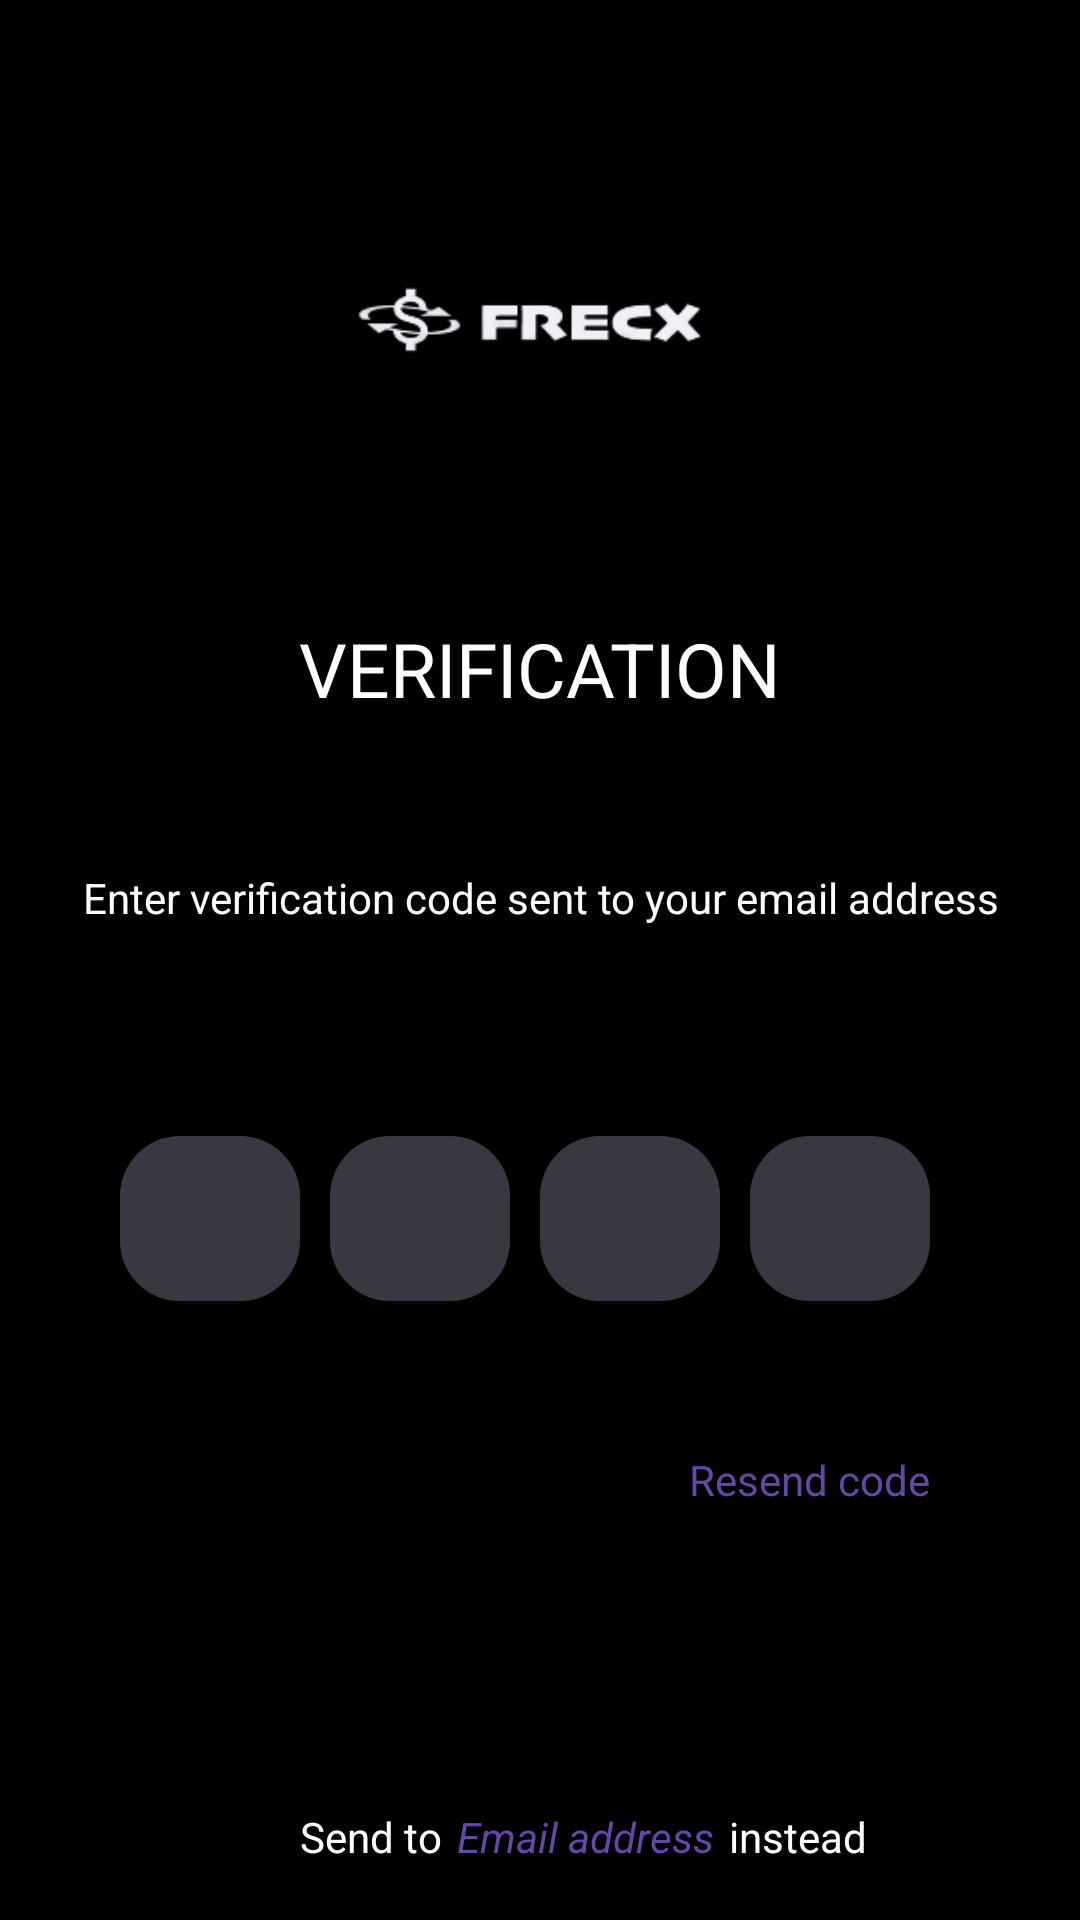

Reconstruct the res/layout file that produces this screen, plus the resources it refers to.
<!-- AndroidManifest.xml: application theme Theme.Splash -->
<!-- res/layout/fragment_phone_verification.xml -->
<?xml version="1.0" encoding="utf-8"?>
<ScrollView xmlns:android="http://schemas.android.com/apk/res/android"
    xmlns:tools="http://schemas.android.com/tools"
    xmlns:app="http://schemas.android.com/apk/res-auto"
            android:layout_width="match_parent"
            android:layout_height="match_parent"
            android:background="@color/black"
            tools:context=".ui.View.regscreens.PhoneVerification"
>


    <androidx.constraintlayout.widget.ConstraintLayout
        android:layout_width="match_parent"
        android:layout_height="wrap_content"
        android:background="@color/black">


        <androidx.appcompat.widget.Toolbar
                android:id="@+id/toolBar"
                android:layout_width="match_parent"
                android:layout_height="wrap_content"
                app:layout_constraintStart_toStartOf="parent"
                android:layout_marginTop="20dp"
                app:navigationIcon="@drawable/ic_baseline_arrow_back_24"
                app:layout_constraintEnd_toEndOf="parent"
                app:layout_constraintTop_toTopOf="parent"
                app:layout_constraintBottom_toTopOf="@id/logo"

        >
        </androidx.appcompat.widget.Toolbar>

        <ImageView
            android:id="@+id/logo"
            android:layout_width="250dp"
            android:layout_height="60dp"
            android:src="@drawable/splashicon"
            app:layout_constraintStart_toStartOf="parent"
            app:layout_constraintTop_toBottomOf="@id/toolBar"
            app:layout_constraintEnd_toEndOf="parent" />

        <TextView
            android:id="@+id/verification"
            android:layout_width="wrap_content"
            android:layout_height="wrap_content"
            android:text="@string/verification"
            android:textSize="25sp"
            android:layout_marginTop="70dp"
            app:layout_constraintStart_toStartOf="parent"
            app:layout_constraintEnd_toEndOf="parent"
            app:layout_constraintTop_toBottomOf="@id/logo"
            android:textColor="@color/white" />

        <TextView
            android:id="@+id/words1"
            android:layout_width="wrap_content"
            android:layout_height="wrap_content"
            android:text="@string/enter_verification_code_sent_to_your_email_address"
            android:textColor="@color/white"
            android:layout_marginTop="50dp"
            android:gravity="center"
            app:layout_constraintTop_toBottomOf="@id/verification"
            app:layout_constraintStart_toStartOf="parent"
            app:layout_constraintEnd_toEndOf="parent" />


        <LinearLayout
            android:id="@+id/linear"
            android:layout_width="match_parent"
            android:layout_height="wrap_content"
            android:orientation="horizontal"
            android:layout_marginEnd="40dp"
            android:layout_marginStart="40dp"
            android:gravity="center"
            android:layout_marginTop="70dp"
            android:weightSum="4"
            app:layout_constraintTop_toBottomOf="@+id/words1">


            <EditText
                android:id="@+id/otp1"
                android:layout_width="50dp"
                android:layout_height="55dp"
                android:background="@drawable/input"
                android:layout_gravity="center"
                android:inputType="number"
                android:maxLines="1"
                android:textColor="@color/white"
                android:textSize="30sp"
                android:textStyle="bold"
                android:layout_marginEnd="10dp"
                android:layout_weight="1" />

            <EditText
                android:id="@+id/otp2"
                android:layout_width="50dp"
                android:layout_height="55dp"
                android:background="@drawable/input"
                android:layout_gravity="center"
                android:inputType="number"
                android:maxLines="1"
                android:textColor="@color/white"
                android:textSize="30sp"
                android:textStyle="bold"
                android:layout_marginEnd="10dp"
                android:layout_weight="1" />

            <EditText
                android:id="@+id/otp3"
                android:layout_width="50dp"
                android:layout_height="55dp"
                android:background="@drawable/input"
                android:layout_gravity="center"
                android:inputType="number"
                android:maxLines="1"
                android:textColor="@color/white"
                android:textSize="30sp"
                android:textStyle="bold"
                android:layout_marginEnd="10dp"
                android:layout_weight="1" />

            <EditText
                android:id="@+id/otp4"
                android:layout_width="50dp"
                android:layout_height="55dp"
                android:background="@drawable/input"
                android:layout_gravity="center"
                android:inputType="number"
                android:maxLines="1"
                android:textColor="@color/white"
                android:textSize="30sp"
                android:textStyle="bold"
                android:layout_marginEnd="10dp"
                android:layout_weight="1" />
        </LinearLayout>

        <TextView
            android:id="@+id/resendCode"
            android:layout_width="wrap_content"
            android:layout_height="wrap_content"
            android:text="@string/resend_code"
            android:textColor="#6349a3"
            android:layout_marginTop="50dp"
            android:layout_marginEnd="50dp"
            app:layout_constraintEnd_toEndOf="parent"
            app:layout_constraintTop_toBottomOf="@id/linear" />


        <TextView
                android:id="@+id/sendTo"
            android:layout_width="wrap_content"
            android:layout_height="wrap_content"
            android:text="@string/send_to"
            android:layout_marginTop="100dp"
            android:textColor="@color/white"
            android:layout_marginStart="100dp"
            app:layout_constraintTop_toBottomOf="@id/resendCode"
            app:layout_constraintStart_toStartOf="parent" />

        <TextView
                android:id="@+id/emailClickableText"
                android:layout_width="wrap_content"
                android:layout_height="wrap_content"
                android:text="@string/email_address_verifivation"
                android:onClick="onClick"
                android:textStyle="italic"
                android:clickable="true"
                android:layout_marginStart="5dp"
                android:layout_marginTop="100dp"
                app:layout_constraintStart_toEndOf="@id/sendTo"
                android:textColor="#6349a3"
                app:layout_constraintTop_toBottomOf="@id/resendCode"
                 android:focusable="true"/>

        <TextView
            android:layout_width="wrap_content"
            android:layout_height="wrap_content"
            android:text="@string/instead"
            android:layout_marginTop="100dp"
            android:layout_marginStart="5dp"
            android:textColor="@color/white"
            app:layout_constraintTop_toBottomOf="@id/resendCode"
            app:layout_constraintStart_toEndOf="@id/emailClickableText" />


    </androidx.constraintlayout.widget.ConstraintLayout>
</ScrollView>
<!-- resources referenced by this layout -->
<resources>
  <color name="black">#FF000000</color>
  <color name="white">#FFFFFFFF</color>
  <!-- drawable input (drawable) -->
  <?xml version="1.0" encoding="utf-8"?>
  <shape xmlns:android="http://schemas.android.com/apk/res/android"
          android:shape="rectangle">
  
          <solid android:color="#3b3740" />
          <corners android:radius="20dp" />
      <padding android:left="10dp"
          android:bottom="10dp"
          android:top="10dp"
          />
  
      </shape>
  <!-- drawable splashicon: png bitmap (drawable-v24, 13101 bytes) -->
  <string name="email_address_verifivation">Email address</string>
  <string name="enter_verification_code_sent_to_your_email_address">Enter verification code sent to your email
          address
      </string>
  <string name="instead">instead</string>
  <string name="resend_code">Resend code</string>
  <string name="send_to">Send to</string>
  <string name="verification">VERIFICATION</string>
  <style name="Theme.Splash" parent="Theme.MaterialComponents.DayNight.NoActionBar">
          
          <item name="colorPrimary">@color/purple_200</item>
          <item name="colorPrimaryVariant">@color/purple_500</item>
          <item name="colorOnPrimary">@color/white</item>
          
          <item name="colorSecondary">@color/purple_200</item>
          <item name="colorSecondaryVariant">@color/teal_700</item>
          <item name="colorOnSecondary">@color/black</item>
          
          <item name="android:statusBarColor">@color/black</item>
          
  
          <item name="windowSplashScreenBackground">@color/black</item>
          <item name="windowSplashScreenAnimatedIcon">@drawable/group</item>
          <item name="android:windowSplashScreenIconBackgroundColor" tools:targetApi="s">@color/black</item>
          <item name="windowSplashScreenAnimationDuration">1000</item>
          <item name="postSplashScreenTheme">@style/Theme.SplashScreen</item>
      </style>
  <color name="purple_200">#6349a3</color>
  <color name="purple_500">#F74F06</color>
  <color name="teal_700">#FF018786</color>
  <!-- drawable group: png bitmap (drawable-hdpi, 48760 bytes) -->
</resources>
